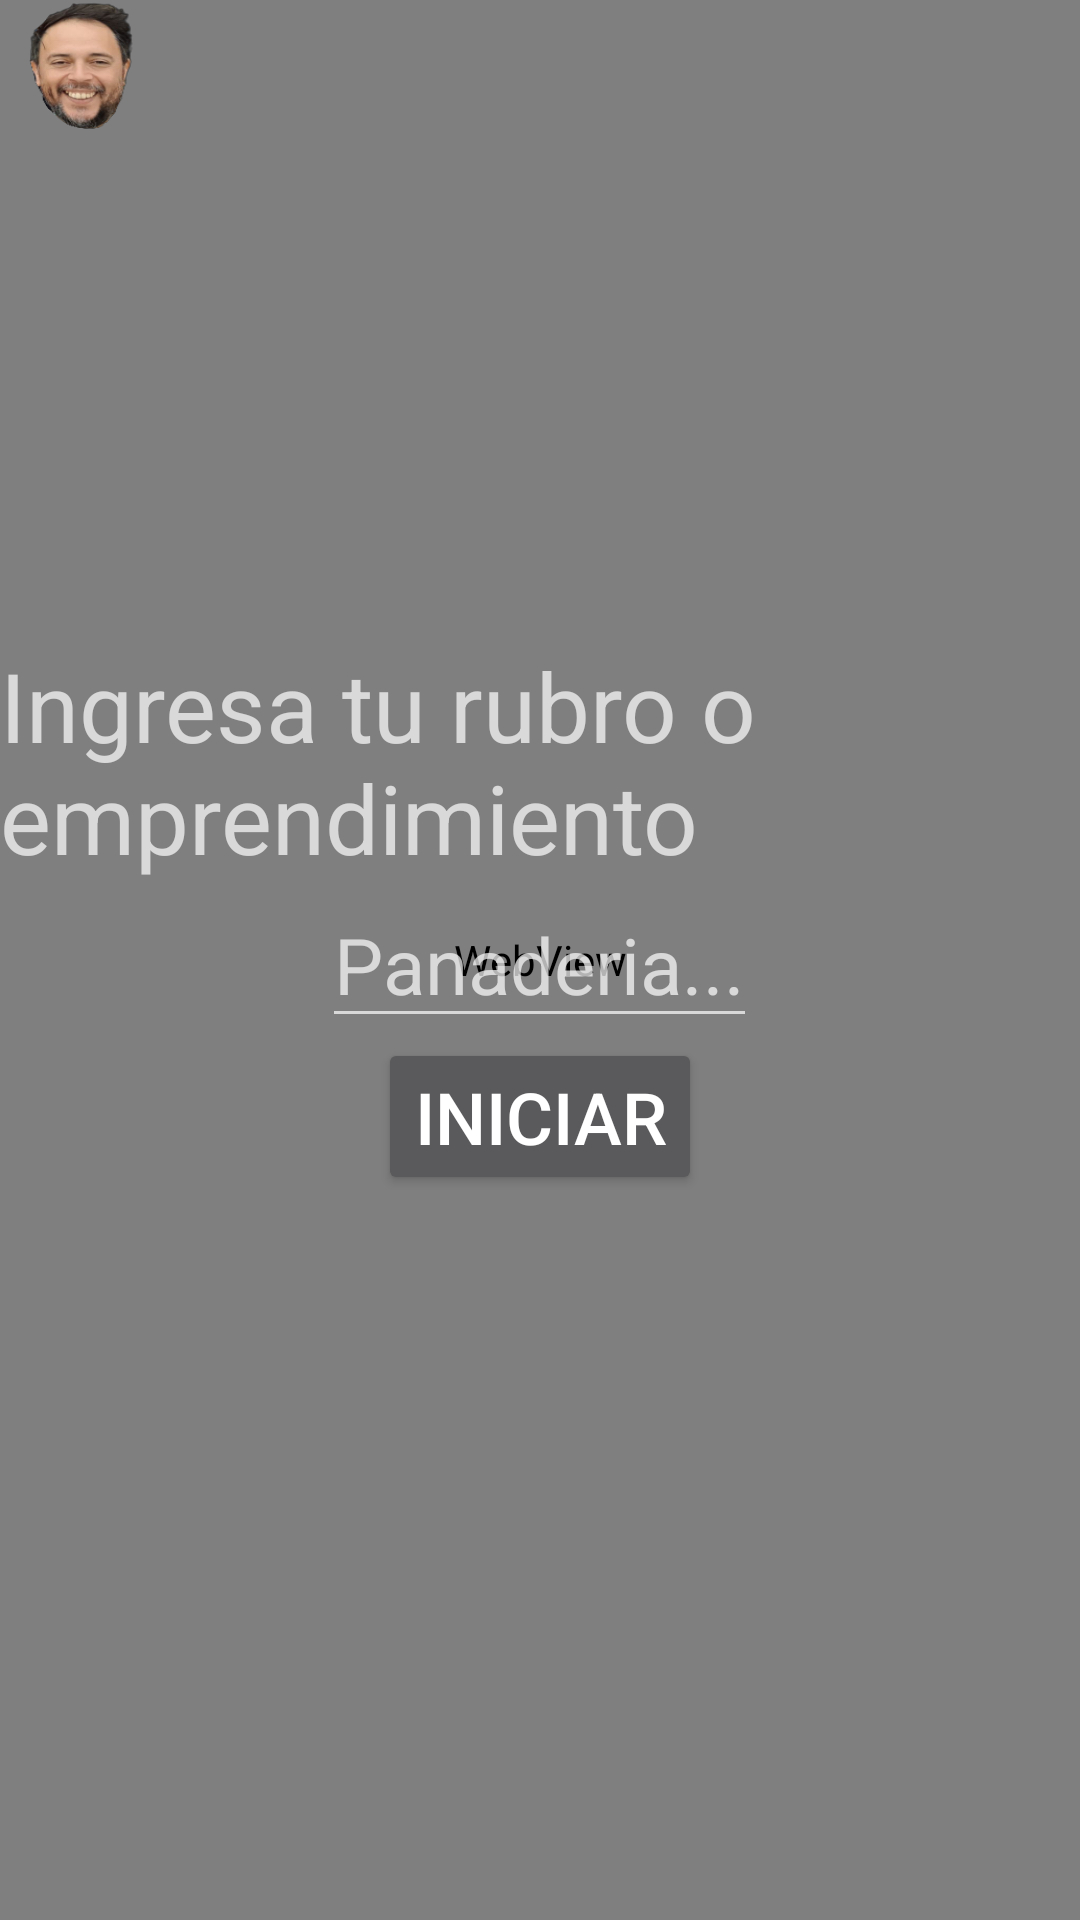

This screen was rendered from an Android layout file. Write that file and the resources it references.
<!-- AndroidManifest.xml: activity theme SplashTheme -->
<!-- res/layout/activity_start.xml -->
<?xml version="1.0" encoding="utf-8"?>
<RelativeLayout xmlns:android="http://schemas.android.com/apk/res/android"
    xmlns:tools="http://schemas.android.com/tools"
    android:layout_width="match_parent"
    android:layout_height="match_parent"
    tools:context=".StartActivity">

    <WebView
        android:id="@+id/webView"
        android:layout_width="match_parent"
        android:layout_height="match_parent" />

    <TextView
        android:id="@+id/textView"
        android:layout_width="wrap_content"
        android:layout_height="wrap_content"
        android:layout_above="@+id/editText"
        android:layout_centerHorizontal="true"
        android:textSize="32sp"
        android:text="Ingresa tu rubro o emprendimiento" />

    <EditText
        android:id="@+id/editText"
        android:layout_width="wrap_content"
        android:layout_height="wrap_content"
        android:inputType="text"
        android:layout_centerInParent="true"
        android:textSize="26sp"
        android:hint="Panaderia..." />

    <Button
        android:id="@+id/iniciar"
        android:layout_width="wrap_content"
        android:layout_height="wrap_content"
        android:layout_centerHorizontal="true"
        android:layout_below="@id/editText"
        android:text="Iniciar"
        android:textSize="24sp" />

    <Button
        android:id="@+id/refresh"
        android:layout_width="54dp"
        android:layout_height="45dp"
        android:background="@drawable/cardenas_imagen"
        android:textSize="24sp" />


</RelativeLayout>
<!-- resources referenced by this layout -->
<resources>
  <!-- drawable cardenas_imagen: png bitmap (drawable, 26087 bytes) -->
  <style name="SplashTheme" parent="Theme.AppCompat.NoActionBar">
          <item name="android:windowBackground">@drawable/splash_background</item>
      </style>
  <!-- drawable splash_background (drawable) -->
  <?xml version="1.0" encoding="utf-8"?>
  <layer-list android:opacity="opaque"
      xmlns:android="http://schemas.android.com/apk/res/android">
      <item android:drawable="@color/md_theme_light_primary"/>
      <item>
          <bitmap android:src="@drawable/aimablanco"
              android:gravity="center"/>
      </item>
  </layer-list>
  <!-- drawable aimablanco: png bitmap (drawable, 4000 bytes) -->
</resources>
